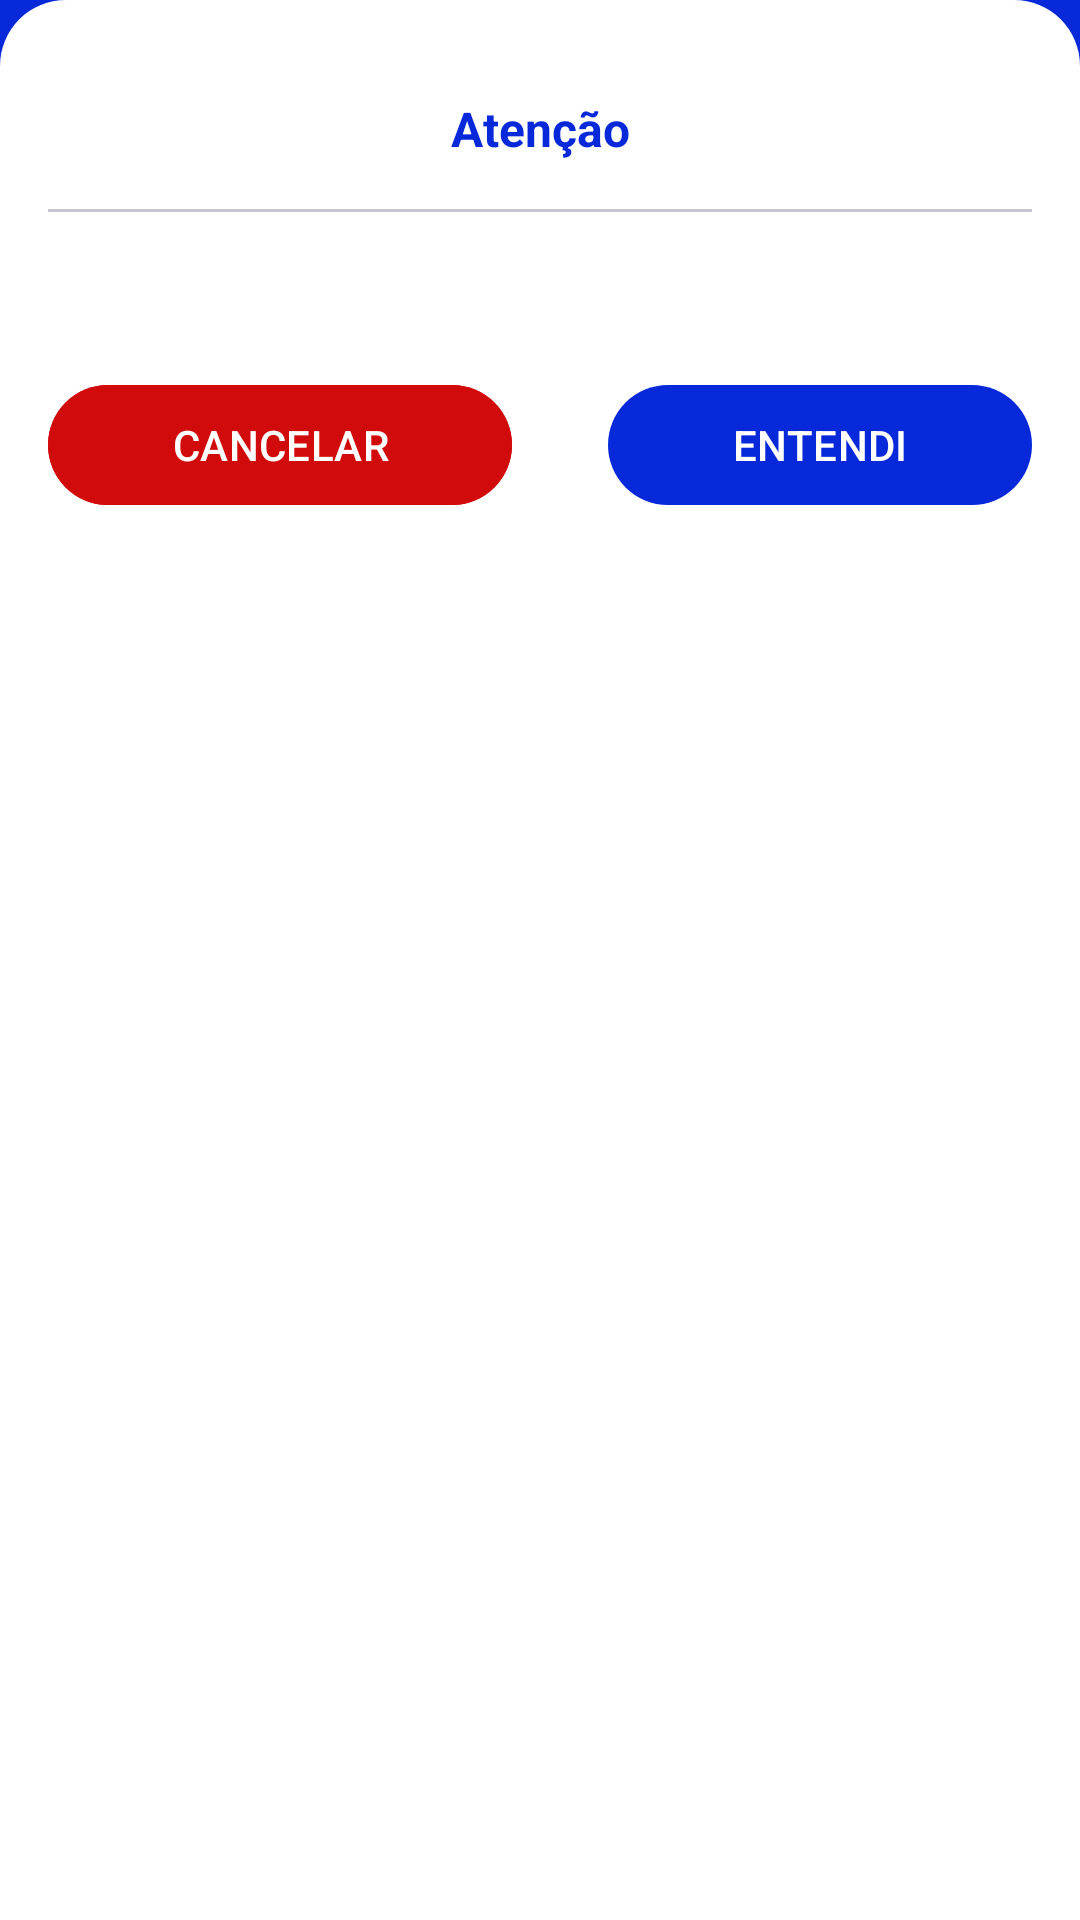

Here is an Android app screen rendered from its layout file. Give the layout XML and the strings, colors and styles it references.
<!-- AndroidManifest.xml: application theme Theme.TaskApp -->
<!-- res/layout/bottom_sheet_logout.xml -->
<?xml version="1.0" encoding="utf-8"?>
<LinearLayout xmlns:android="http://schemas.android.com/apk/res/android"
    xmlns:tools="http://schemas.android.com/tools"
    android:orientation="vertical"
    android:layout_width="match_parent"
    android:layout_height="wrap_content"
    android:padding="16dp"
    android:background="@drawable/bg_botton_sheet">

    <com.google.android.material.textview.MaterialTextView
        android:id="@+id/txtTitle"
        android:layout_width="match_parent"
        android:layout_height="wrap_content"
        android:text="@string/txt_title_warning"
        android:textAlignment="center"
        android:textSize="16sp"
        android:layout_marginVertical="16dp"
        android:textColor="@color/color_default"
        android:textStyle="bold"/>

    <com.google.android.material.divider.MaterialDivider
        android:layout_width="match_parent"
        android:layout_height="wrap_content"
        android:background="?actionBarDivider"/>

    <com.google.android.material.textview.MaterialTextView
        android:id="@+id/txtInformation"
        android:layout_width="match_parent"
        android:layout_height="wrap_content"
        tools:text="descrição da mensagem"
        android:textAlignment="center"
        android:textSize="16sp"
        android:layout_marginVertical="16dp"
        android:textStyle="bold"/>

    <LinearLayout
        android:layout_width="match_parent"
        android:layout_height="wrap_content"
        android:orientation="horizontal">

        <com.google.android.material.button.MaterialButton
            android:id="@+id/btnCancel"
            android:layout_weight="1"
            android:backgroundTint="@color/red"
            android:layout_width="wrap_content"
            android:layout_height="wrap_content"
            android:layout_marginEnd="16dp"
            android:layout_marginBottom="16dp"
            android:text="@string/txt_button_cancel_warning"/>

        <com.google.android.material.button.MaterialButton
            android:id="@+id/btnOK"
            android:layout_weight="1"
            android:layout_marginStart="16dp"
            android:layout_width="wrap_content"
            android:layout_height="wrap_content"
            android:layout_marginBottom="16dp"
            android:text="@string/txt_button_confirmation_warning"/>
    </LinearLayout>

</LinearLayout>
<!-- resources referenced by this layout -->
<resources>
  <color name="color_default">#0729DA</color>
  <color name="red">#D10B0B</color>
  <!-- drawable bg_botton_sheet (drawable) -->
  <?xml version="1.0" encoding="utf-8"?>
  <shape xmlns:android="http://schemas.android.com/apk/res/android" android:shape="rectangle">
  
      <solid android:color="@color/white"/>
      <corners android:topRightRadius="22dp"
          android:topLeftRadius="22dp"/>
  
  
  
  </shape>
  <string name="txt_button_cancel_warning">CANCELAR</string>
  <string name="txt_button_confirmation_warning">ENTENDI</string>
  <string name="txt_title_warning">Atenção</string>
  <style name="Theme.TaskApp" parent="Base.Theme.TaskApp" />
  <color name="white">#FFFFFFFF</color>
  <style name="Base.Theme.TaskApp" parent="Theme.Material3.DayNight.NoActionBar">
          
           <item name="colorPrimary">@color/my_light_primary</item>
           <item name="android:windowBackground">@color/color_default</item>
      </style>
  <color name="my_light_primary">#0729DA</color>
</resources>
